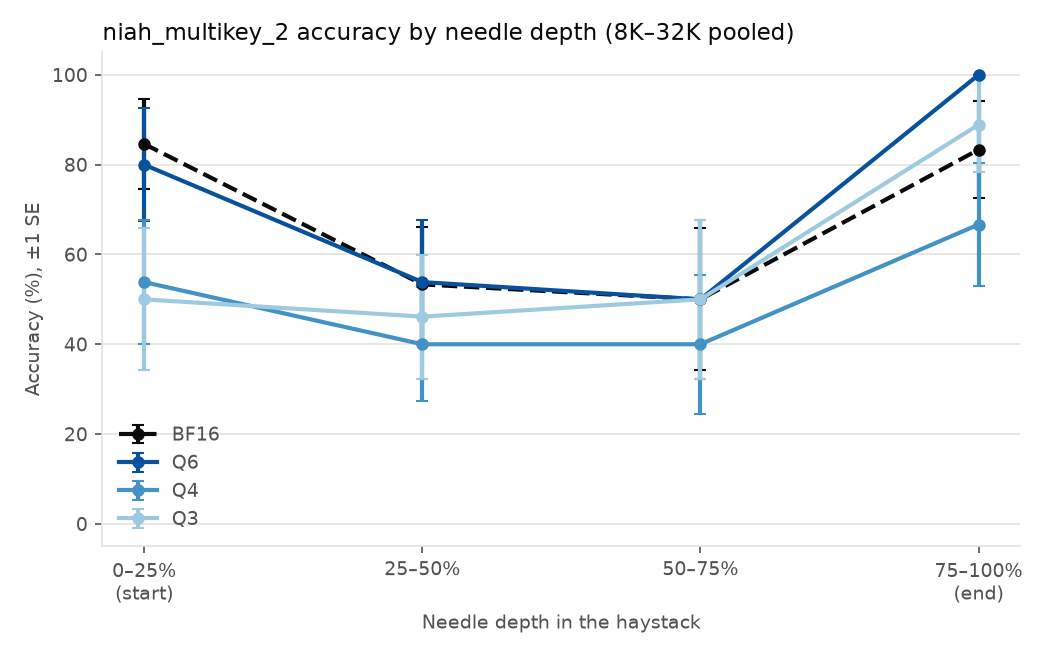

Values plotted in this chart, from the file beside it:
level, quarter, mean, count, se
BF16, 0, 0.8462, 13, 0.1001
BF16, 1, 0.5333, 15, 0.1288
BF16, 2, 0.5, 10, 0.1581
BF16, 3, 0.8333, 12, 0.1076
Q3, 0, 0.5, 10, 0.1581
Q3, 1, 0.4615, 13, 0.1383
Q3, 2, 0.5, 8, 0.1768
Q3, 3, 0.8889, 9, 0.1048
Q4, 0, 0.5385, 13, 0.1383
Q4, 1, 0.4, 15, 0.1265
Q4, 2, 0.4, 10, 0.1549
Q4, 3, 0.6667, 12, 0.1361
Q6, 0, 0.8, 10, 0.1265
Q6, 1, 0.5385, 13, 0.1383
Q6, 2, 0.5, 8, 0.1768
Q6, 3, 1.0, 9, 0.0
